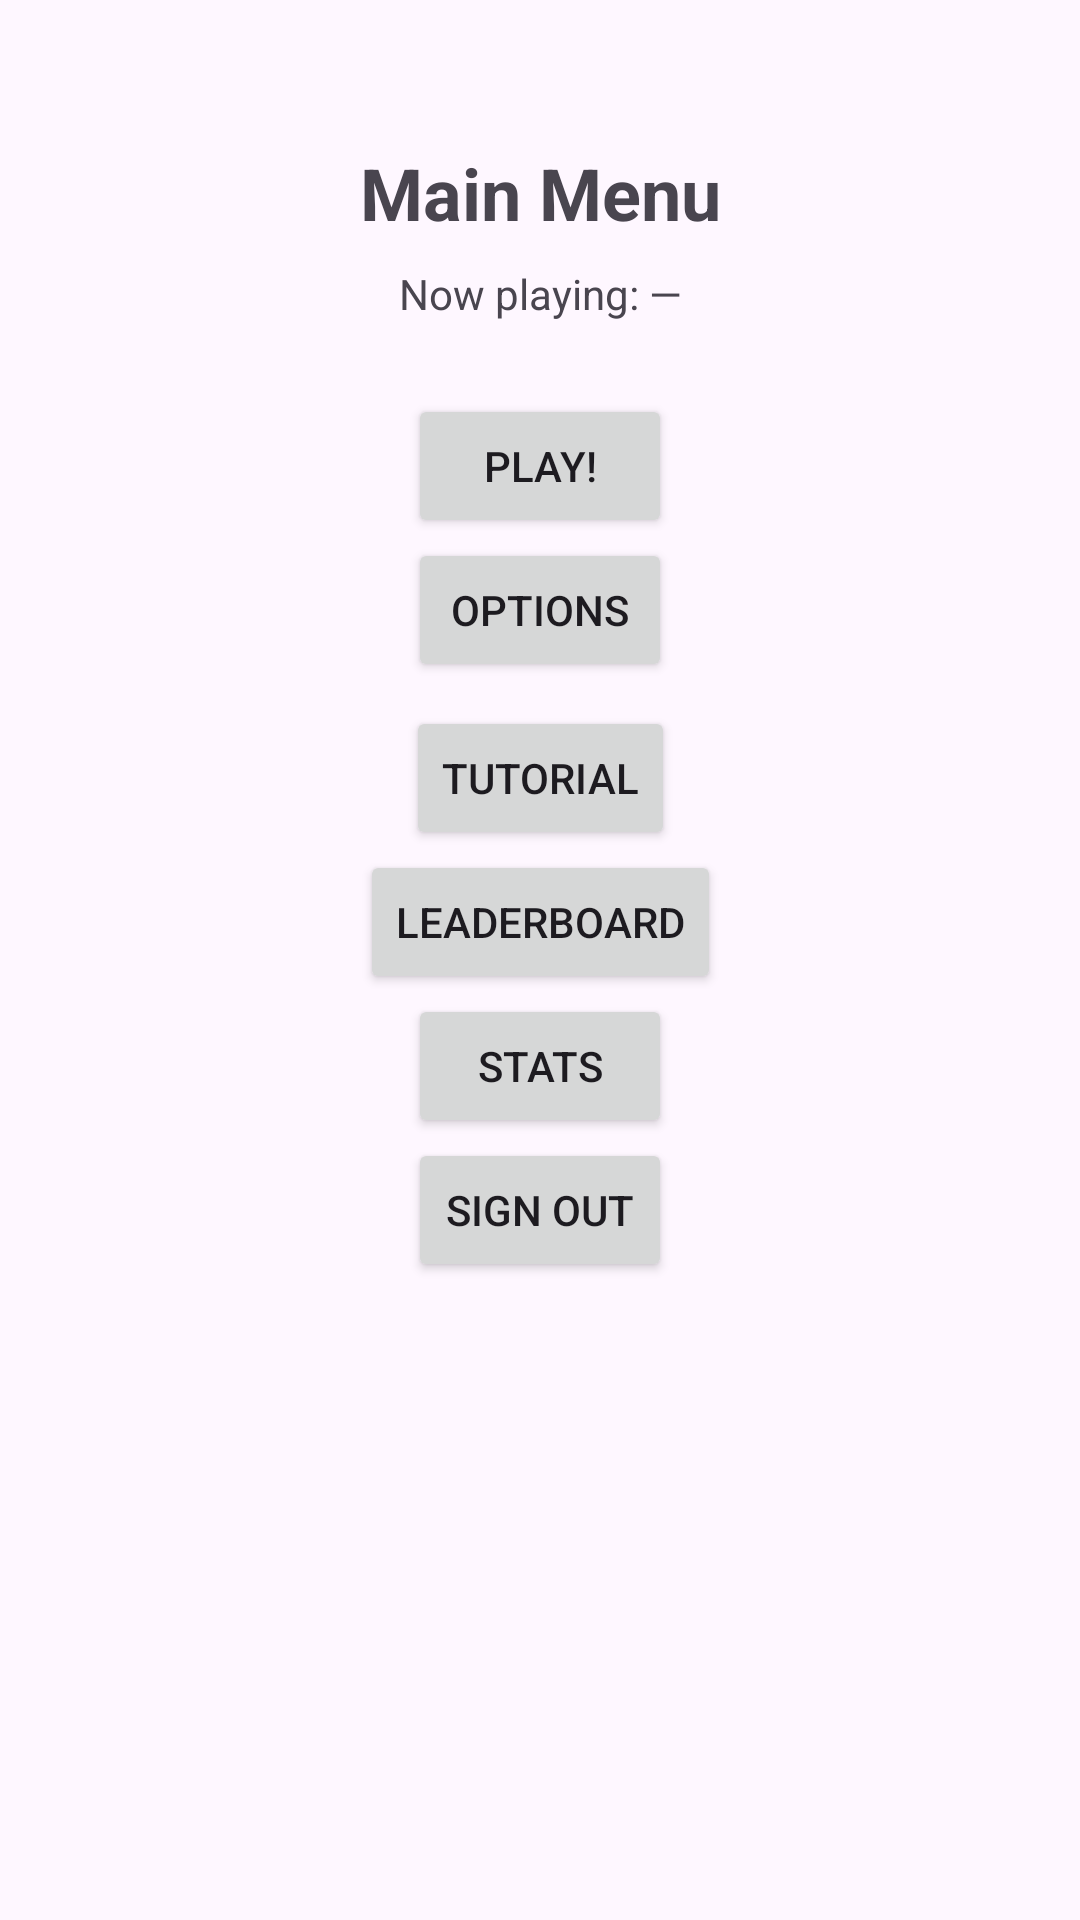

The Android layout XML behind this screen, and the referenced resources:
<!-- AndroidManifest.xml: application theme Theme.TarotSolitaire -->
<!-- res/layout/activity_main_menu.xml -->
<?xml version="1.0" encoding="utf-8"?>
<androidx.constraintlayout.widget.ConstraintLayout xmlns:android="http://schemas.android.com/apk/res/android"
    xmlns:app="http://schemas.android.com/apk/res-auto"
    xmlns:tools="http://schemas.android.com/tools"
    android:id="@+id/main"
    android:layout_width="match_parent"
    android:layout_height="match_parent"
    tools:context=".Activities.MainMenu">

    <TextView
        android:id="@+id/tv_welcome"
        android:layout_width="wrap_content"
        android:layout_height="wrap_content"
        android:text="Main Menu"
        android:textSize="24sp"
        android:textStyle="bold"
        app:layout_constraintTop_toTopOf="parent"
        app:layout_constraintStart_toStartOf="parent"
        app:layout_constraintEnd_toEndOf="parent"
        android:layout_marginTop="48dp" />

    
    <TextView
        android:id="@+id/tv_now_playing"
        android:layout_width="wrap_content"
        android:layout_height="wrap_content"
        android:text="Now playing: —"
        android:textSize="14sp"
        app:layout_constraintTop_toBottomOf="@id/tv_welcome"
        app:layout_constraintStart_toStartOf="parent"
        app:layout_constraintEnd_toEndOf="parent"
        android:layout_marginTop="8dp" />

    <Button
        android:id="@+id/btn_toGame"
        android:layout_width="wrap_content"
        android:layout_height="wrap_content"
        android:text="Play!"
        app:layout_constraintTop_toBottomOf="@id/tv_now_playing"
        app:layout_constraintStart_toStartOf="parent"
        app:layout_constraintEnd_toEndOf="parent"
        android:layout_marginTop="24dp" />

    <Button
        android:id="@+id/btn_Options"
        android:layout_width="wrap_content"
        android:layout_height="wrap_content"
        android:text="Options"
        app:layout_constraintTop_toBottomOf="@id/btn_toGame"
        app:layout_constraintStart_toStartOf="parent"
        app:layout_constraintEnd_toEndOf="parent"
        android:layout_marginTop="0dp" />

    
    <Button
        android:id="@+id/btn_Tutorial"
        android:layout_width="wrap_content"
        android:layout_height="wrap_content"
        android:text="Tutorial"
        app:layout_constraintTop_toBottomOf="@id/btn_Options"
        app:layout_constraintStart_toStartOf="parent"
        app:layout_constraintEnd_toEndOf="parent"
        android:layout_marginTop="8dp" />

    <Button
        android:id="@+id/btn_Leaderboard"
        android:layout_width="wrap_content"
        android:layout_height="wrap_content"
        android:text="Leaderboard"
        app:layout_constraintTop_toBottomOf="@id/btn_Tutorial"
        app:layout_constraintStart_toStartOf="parent"
        app:layout_constraintEnd_toEndOf="parent"
        android:layout_marginTop="0dp" />

    <Button
        android:id="@+id/btn_statsPage"
        android:layout_width="wrap_content"
        android:layout_height="wrap_content"
        android:text="Stats"
        app:layout_constraintTop_toBottomOf="@id/btn_Leaderboard"
        app:layout_constraintStart_toStartOf="parent"
        app:layout_constraintEnd_toEndOf="parent"
        android:layout_marginTop="0dp" />

    <Button
        android:id="@+id/btn_signout"
        android:layout_width="wrap_content"
        android:layout_height="wrap_content"
        android:text="Sign out"
        app:layout_constraintTop_toBottomOf="@id/btn_statsPage"
        app:layout_constraintStart_toStartOf="parent"
        app:layout_constraintEnd_toEndOf="parent"
        android:layout_marginTop="0dp" />



</androidx.constraintlayout.widget.ConstraintLayout>
<!-- resources referenced by this layout -->
<resources>
  <style name="Theme.TarotSolitaire" parent="Base.Theme.TarotSolitaire" />
  <style name="Base.Theme.TarotSolitaire" parent="Theme.Material3.DayNight.NoActionBar">
          
          
      </style>
</resources>
